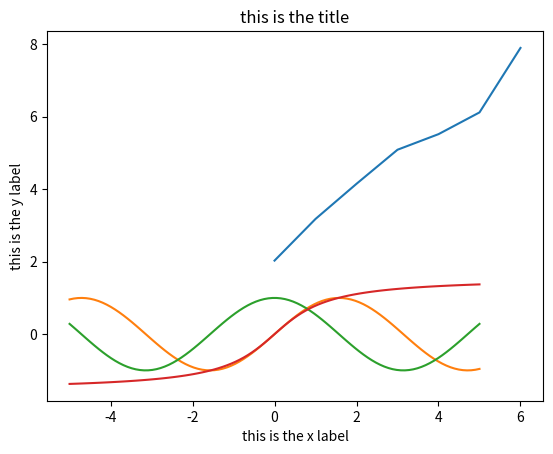
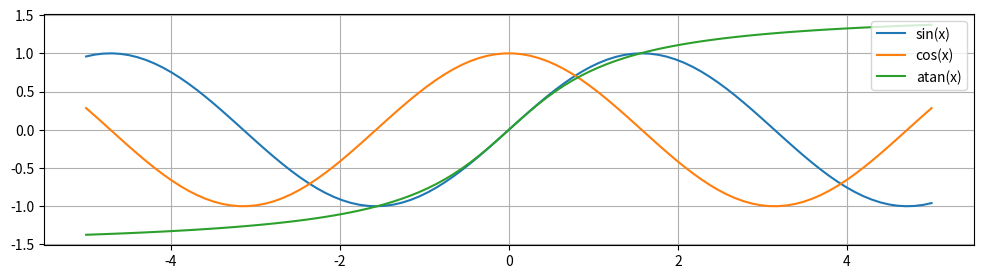
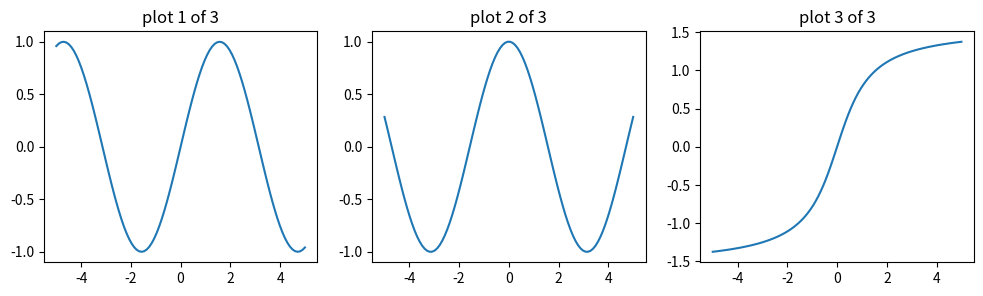
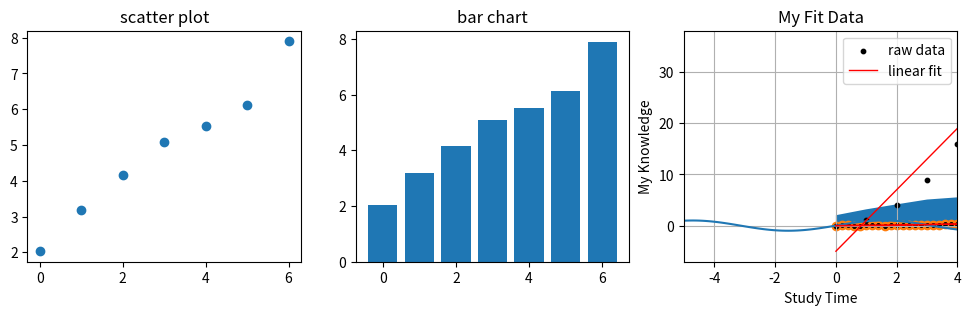

Recreate these plots in Python, in order.
import numpy as np
# this allows us to use the abbreviation np for the numpy library
# we will use it so frequently, it is convenient to make it short

# some convenient constants:
print("pi       =", np.pi)
print("e        =", np.e)

# some convenient math functions:
print("sin(1)   =", np.sin(1))   # sine (argument in radians)
print("exp(2)   =", np.exp(2))   # exponentiation
print("log(3)   =", np.log(3))   # natural log
print("log2(4)  =", np.log2(4))  # base 2 log
print("log10(5) =", np.log10(5)) # base 10 log
print("pi is roughly", np.around(np.pi, 4)) # rounding

# some ordinary Python lists
x_list = [0, 1, 2, 3, 4, 5, 6]
y_list = [1.03, 2.18, 3.15, 4.09, 4.52, 5.12, 6.9]

# converted to NumPy arrays
x_data = np.array(x_list)
y_data = np.array(y_list)

# we can increment every number in the array with a single line
print("original data:  ", y_data)
y_data += 1 # this will fail for a normal list
print("after increment:", y_data)

# other math operations can be combined and performed on all elements
z_data = np.cos(x_data * 1.2 - 0.7)
print(z_data)

# we can also do elementwise arithemetic operations between two arrays
print(x_data + y_data)

# as with lists, array elements can be indexed with numbers
print("the third y value is", y_data[2]) # remember counting starts at 0

# you can use slicing to capture multiple elements
print("the second and third elements are", y_data[1:3])
print("the first four elements are", y_data[:4])
print("the last two elements are", y_data[-2:])

# arrays can be multidimensional (stored as nested arrays of arrays)
numbers = np.array([ [1,2,3], [4,5,6] ])
print(numbers)

# the first element is an array containing the first row
print("first row:", numbers[0])

# to extract a single number, separate the indices by commas
print("second row, first column:", numbers[1,0])

# use slicing to extract all elements in a certain dimension
print("all rows, second column:", numbers[:,1])

# you can set the value of an entire slice at once
numbers[-1,:] = 0
print("last row is now all zeros:")
print(numbers)

# you can easily check the size and shape of an array
print("size =", numbers.size) # total number of elements
print("shape =", numbers.shape) # dimensions of array
# the size attribute is preferred over using the builtin len() function

# you can generate numpy arrays using some helpful constructors

a = np.zeros(10)  # ten ones
print(a)
a = np.ones(10)   # ten zeros
print(a)
a = np.arange(10) # like builtin range()
print(a)
a = np.arange(5, 12, 2) # start at 5 and count to 12 in steps of 2
print(a)
a = np.linspace(0, 1, 5) # 5 numbers evenly spaced between 0 and 1 (inclusive)
print(a)

# numpy provides a variety of random distributions for simulations
# the output will be different every time you run this code

a = np.random.uniform(2, 4, 5) # 5 random numbers between 3 and 5
print(a)
a = np.random.normal(-2, 3, 5) # mean -2 and standard deviation 3
print(a)
a = np.random.poisson(3, 5) # 5 numbers from poisson process with lambda = 3
print(a)

# it's also easy to generate multidimensional arrays

a = np.zeros([3,4]) # 3 by 4 array of zeros
print(a)

a = np.random.normal(0, 1, (3,2)) # 3 by 2 array drawn from standard normal
print(a)

import matplotlib.pyplot as plt

plt.plot(x_data, y_data) # display data as a line plot
plt.show() # show the plot to the user

# the points correspond to the pairs of x and y data from the two arrays
# note that the sizes of the x and y arrays must match

# you can plot multiple curves with a title and axis labels

x = np.linspace(-5, 5, 100)
y1 = np.sin(x)
y2 = np.cos(x)
y3 = np.arctan(x)

plt.plot(x, y1)
plt.plot(x, y2)
plt.plot(x, y3)

plt.title("this is the title")
plt.xlabel("this is the x label")
plt.ylabel("this is the y label")
plt.show()

# can you find the parts of the code that do each of the following?
# - make the figure wide and short
# - label each of the functions
# - display a legend in the upper right corner
# - overlay a grid on the graph

plt.figure(figsize=[12,3])
plt.plot(x, y1, label='sin(x)')
plt.plot(x, y2, label='cos(x)')
plt.plot(x, y3, label='atan(x)')
plt.legend(loc='upper right')
plt.grid()
plt.show()

# an alternative to plotting functions on the same graph is to use subplots

# size in inches of the whole figure (width, height)
plt.figure(figsize=[12,3])

# this subplot command divides the figure into a grid with 1 row and 3 columns
# it then focuses on the first grid square until the next subplot command
plt.subplot(1, 3, 1) # 1 by 3 grid in 1st space
plt.plot(x, y1)
plt.title("plot 1 of 3")

plt.subplot(1, 3, 2) # 1 by 3 grid in 2nd space
plt.plot(x, y2)
plt.title("plot 2 of 3")

plt.subplot(1, 3, 3) # 1 by 3 grid in 3rd space
plt.plot(x, y3)
plt.title("plot 3 of 3")

plt.show()

# matplotlib has a variety of styles for plotting data; here are some examples

plt.figure(figsize=[12,3])

plt.subplot(1, 3, 1)
plt.scatter(x_data, y_data)
plt.title("scatter plot")

plt.subplot(1, 3, 2)
plt.bar(x_data, y_data)
plt.title("bar chart")

plt.subplot(1, 3, 3)
plt.fill_between(x_data, y_data)
plt.title("area plot")

plt.show()

mystery_x = np.array([2.143, -3.0, 0.875, 1.75, -4.226, 3.0, 2.75, -2.878, -0.75, -4.6, -4.226, -0.938, -1.0, -0.333, -1.114, 1.562, -4.6, 4.427, -0.25, 2.143, -1.7, -3.743, -2.723, -1.7, 1.391, -1.246, 3.0, -0.427, -0.201, 2.336, -1.773, -1.361, 2.333, 1.965, -2.5, 1.0, -4.855, 1.75, -0.664, 0.875, -0.938, -1.631, 4.743, 1.886, -1.965, 0.277, 3.997, -0.25, -0.358, 2.524, -1.0, -1.361, -1.773, -2.723, 1.886, -2.333, -1.0, 1.246, 5.0, -2.5, 5.0, 2.336, -3.162, 2.75, -2.511, 0.427, 2.84, -0.75, -4.855, 2.878, 0.277, 1.369, -1.114, 1.562, 0.8, -4.984, 0.8, -3.0, 2.642, -0.664, -1.667, 3.464, 4.935, -2.125, 0.489, 2.84, 0.603, 1.667, 2.642, 1.139, 1.139, -4.984, -2.511, -3.743, 4.935, -0.201, 1.391, 0.333, 0.489, -1.631, 3.997, 0.603, -2.524, 4.743, -3.162, 1.369, 4.427, -0.358, 3.464, -2.125])
mystery_y = np.array([6.017, 0.0, 4.299, 2.5, -1.172, -0.0, 3.0, -0.563, 2.5, 3.46, 4.172, 2.891, -3.399, 0.0, 1.573, 2.891, -0.46, 3.824, 3.0, -3.017, 2.717, 4.816, 3.312, 2.283, 6.303, -1.819, 0.0, -1.98, 6.496, 1.885, 6.175, 2.013, 0.0, -1.511, 5.83, 0.0, 0.303, 2.5, 4.115, 1.701, 2.109, 1.508, -0.083, 1.573, -1.511, 3.312, 4.504, 3.0, 3.61, -1.081, 0.0, 2.987, -3.175, 2.688, 4.427, 0.0, 6.399, -1.819, 1.5, -2.83, 1.5, 4.115, -2.373, 3.0, 2.118, -1.98, 5.615, 2.5, 2.697, -0.563, 2.688, 1.508, 4.427, 2.109, 2.717, 1.902, 2.283, 0.0, 3.61, 1.885, 0.0, -2.106, 0.698, 4.299, 2.118, -2.615, -3.464, 0.0, 2.39, 2.987, 2.013, 1.098, 3.882, -1.816, 2.302, -3.496, -3.303, 0.0, 3.882, 4.492, -1.504, 6.464, -1.081, 3.083, 5.373, 4.492, -0.824, 2.39, 5.106, 1.701])

# YOUR CODE HERE



x = np.linspace(-5, 5, 100)
y1 = np.sin(x)

plt.plot(x, y1)
plt.xlim([-5,4])
plt.grid()
plt.show()

# suppose you recorded the data below from a laboratory experiment; you measured
# the molar concentration (y) of a chemical product over time (x) in seconds
# (later we'll read data from files - for now, assume you already have it)

x = np.array([0.0, 0.2, 0.4, 0.6, 0.8, 1.0, 1.2, 1.4, 1.6, 1.8, 2.0, 2.2, 2.4,
              2.6, 2.8, 3.0, 3.2, 3.4, 3.6, 3.8, 4.0, 4.2, 4.4, 4.6, 4.8, 5.0,
              5.2, 5.4, 5.6, 5.8, 6.0, 6.2, 6.4, 6.6, 6.8, 7.0, 7.2, 7.4, 7.6,
              7.8, 8.0, 8.2, 8.4, 8.6, 8.8, 9.0, 9.2, 9.4, 9.6, 9.8, 10.0])
y = np.array([0.002, 0.023, 0.026, 0.017, 0.004, 0.029, 0.041, 0.022, 0.011,
              0.038, 0.065, 0.118, 0.078, 0.108, 0.164, 0.187, 0.18, 0.212,
              0.262, 0.286, 0.337, 0.35, 0.386, 0.4, 0.457, 0.461, 0.521, 0.542,
              0.52, 0.55, 0.598, 0.611, 0.607, 0.621, 0.586, 0.604, 0.634,
              0.623, 0.615, 0.646, 0.642, 0.648, 0.655, 0.664, 0.655, 0.648,
              0.639, 0.633, 0.652, 0.656, 0.656])

plt.scatter(x, y)
plt.show()

# we can use scipy to fit curves to data
from scipy.optimize import curve_fit
# this syntax allows us to import a particular function
# if we instead just said import scipy, we would have to type
# scipy.optimize.curve_fit every time instead of just curve_fit

# here we specify the type of function we want to fit
def linear(x, a, b):
    return a*x + b

params, cov = curve_fit(linear, x, y) # compute best fit params for data
print("fit parameters:", params)
linear_fit = linear(x, params[0], params[1]) # stick params back into function

plt.scatter(x, y, s=5, color='black')
plt.plot(x, linear_fit, lw=1, color='red')
plt.title("linear fit")
plt.show()

# curve_fit can work with any kind of function we define

# it's really not important that you understand how this function works
# the point is that it describes a type of function that we can fit to our data
def clipping(x, offset, scale, delay, slope):
    y = (x - delay) * slope
    y = np.clip(y, 0, 1)
    return y * scale + offset

params, cov = curve_fit(clipping, x, y)
clip_fit = clipping(x, *params)
# *params is shorthand to unpack all the parameters: params[0], params[1], ...

plt.scatter(x, y, s=5, color='black')
plt.plot(x, clip_fit, lw=1, color='red')
plt.title("linear fit with clipping")
plt.show()

# YOUR CODE HERE



tofitxvals = np.array([0,1,2,3,4,5,6])
tofityvals = np.array([0,1,4,9,16,25,36])
plt.title('My Fit Data')
plt.xlabel('Study Time')
plt.ylabel('My Knowledge')

def linear(x, a, b):
    return a*x + b

# DEFINE ANOTHER FUNCTION OF YOUR CHOICE

params, cov = curve_fit(linear, tofitxvals, tofityvals)
print("linear fit parameters:", params)
linear_fit = linear(tofitxvals, params[0], params[1])

# COMPUTE ANOTHER BEST FIT

plt.scatter(tofitxvals, tofityvals, s=10, color='black', label='raw data')
plt.plot(tofitxvals, linear_fit, lw=1, color='red', label='linear fit')

# PLOT THE OTHER FIT CURVE

plt.legend()
plt.show()